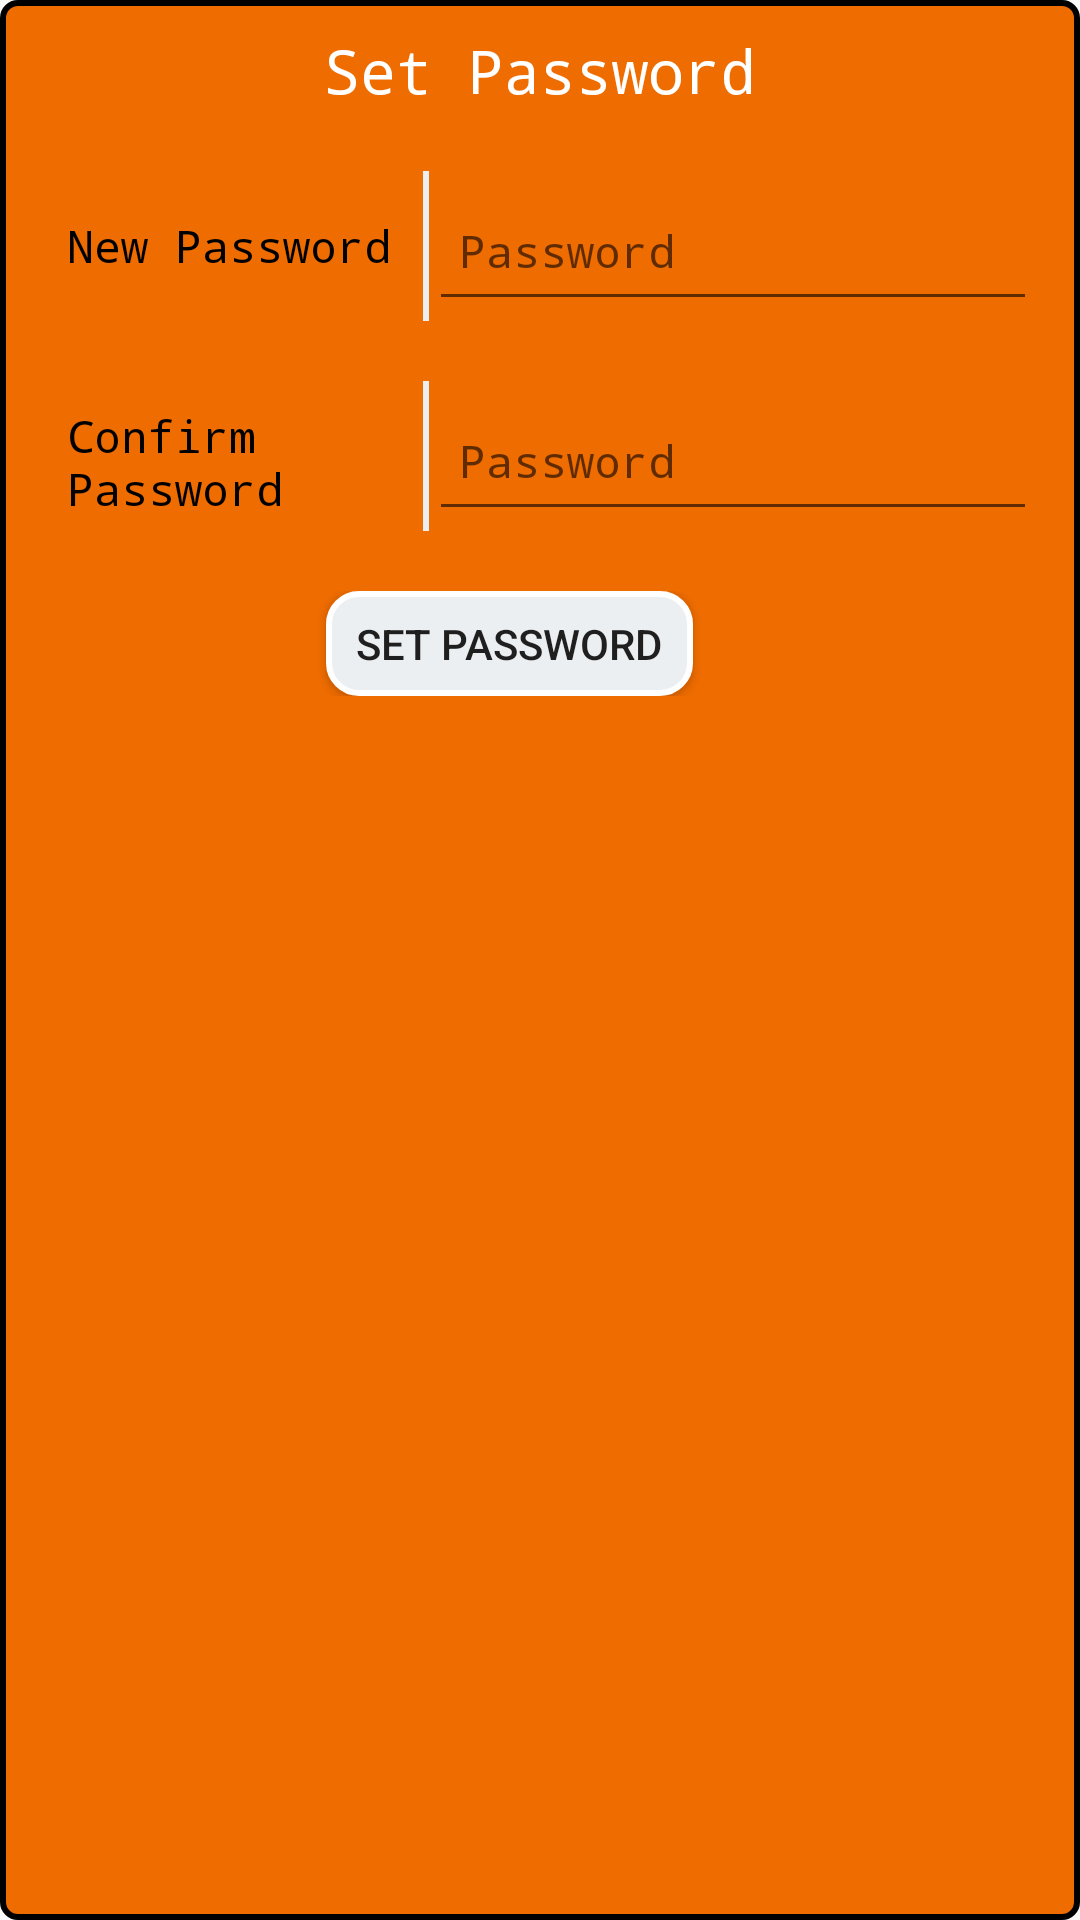

Produce the Android XML layout that renders to this screen, including the resource entries it uses.
<!-- AndroidManifest.xml: application theme AppTheme -->
<!-- res/layout/newpasswordtaking_registration.xml -->
<?xml version="1.0" encoding="utf-8"?>
<LinearLayout xmlns:android="http://schemas.android.com/apk/res/android"
    android:layout_width="match_parent"
    android:orientation="vertical"
    style="@style/Login"
    android:background="@drawable/orangeitems"
    android:layout_height="wrap_content">

    <RelativeLayout
        android:layout_width="match_parent"
        android:layout_height="wrap_content"
        android:id="@+id/PasswordDialogTop">

        <ImageView
            android:layout_width="wrap_content"
            android:layout_height="wrap_content"
            android:src="@drawable/close2"
            android:padding="5dp"
            android:layout_alignParentRight="true"
            android:id="@+id/passwordclosedialog"/>
    </RelativeLayout>

    <TextView
        android:layout_width="match_parent"
        android:layout_height="wrap_content"
        android:id="@+id/PasswordTitle"
        android:text="Set Password"
        android:gravity="center"
        android:textSize="20dp"
        android:layout_marginBottom="10dp"
        android:typeface="monospace"
        android:textColor="@color/white"
        android:layout_gravity="center"/>



    <RelativeLayout
        android:id="@+id/PasswordDialogMiddle"
        android:layout_width="match_parent"
        android:layout_height="wrap_content">

        <LinearLayout
            android:id="@+id/PasswordOldPass"
            android:weightSum="4"
            android:gravity="center"
            android:background="@drawable/dialogitembackground"
            android:layout_margin="10dp"
            android:orientation="horizontal"
            android:layout_width="match_parent"
            android:layout_height="50dp">

            <TextView
                android:id="@+id/txtPasswordREgistration"
                android:layout_weight="1.5"
                android:layout_width="0dp"
                android:layout_height="wrap_content"
                android:textSize="15dp"
                android:padding="8dp"
                android:typeface="monospace"
                android:text="New Password"
                android:textColor="@color/black"/>

            <View
                android:layout_width="2dp"
                android:layout_height="match_parent"
                android:background="@color/gray"/>

            <EditText
                android:id="@+id/edtPasswordREgistration"
                android:layout_weight="2.4"
                android:layout_width="0dp"
                android:paddingLeft="10dp"
                android:layout_height="match_parent"
                android:hint="Password"
                android:typeface="monospace"
                android:textSize="15dp"
                android:textColor="@color/black"/>

        </LinearLayout>

        <LinearLayout
            android:id="@+id/PasswordOldPass2"
            android:layout_below="@+id/PasswordOldPass"
            android:weightSum="4"
            android:gravity="center"
            android:background="@drawable/dialogitembackground"
            android:layout_margin="10dp"
            android:orientation="horizontal"
            android:layout_width="match_parent"
            android:layout_height="50dp">

            <TextView
                android:id="@+id/txtConfirmPasswordREgistration"
                android:layout_weight="1.5"
                android:layout_width="0dp"
                android:layout_height="wrap_content"
                android:textSize="15dp"
                android:padding="8dp"
                android:typeface="monospace"
                android:text="Confirm Password"
                android:textColor="@color/black"/>

            <View
                android:layout_width="2dp"
                android:layout_height="match_parent"
                android:background="@color/gray"/>

            <EditText
                android:id="@+id/edtConfirmPasswordREgistration"
                android:layout_weight="2.4"
                android:layout_width="0dp"
                android:paddingLeft="10dp"
                android:layout_height="match_parent"
                android:hint="Password"
                android:typeface="monospace"
                android:textSize="15dp"
                android:textColor="@color/black"/>

        </LinearLayout>

    </RelativeLayout>

    <LinearLayout
        android:id="@+id/BookHomeVisitPreferSubmit"
        android:layout_marginBottom="10dp"
        android:gravity="center"
        android:layout_marginTop="10dp"
        android:orientation="horizontal"
        android:layout_width="match_parent"
        android:layout_height="wrap_content">

        <Button
            android:id="@+id/btnupdatePasssubmit"
            android:paddingLeft="10dp"
            android:paddingRight="10dp"
            android:layout_width="wrap_content"
            android:layout_height="35dp"
            android:background="@drawable/btncorner"
            android:text="Set Password"
            android:layout_marginRight="20dp"
            android:gravity="center"/>

    </LinearLayout>


</LinearLayout>
<!-- resources referenced by this layout -->
<resources>
  <color name="black">#000000</color>
  <color name="gray">#ECEFF1</color>
  <color name="white">#ffffff</color>
  <!-- drawable btncorner (drawable) -->
  <?xml version="1.0" encoding="utf-8"?>
  <shape xmlns:android="http://schemas.android.com/apk/res/android">
  
      <solid android:color="@color/gray"/>
  
      <corners android:radius="10dp"/>
  
      <stroke android:color="@color/white"
          android:width="2dp"/>
  
  </shape>
  <!-- drawable orangeitems (drawable) -->
  <?xml version="1.0" encoding="utf-8"?>
  <shape xmlns:android="http://schemas.android.com/apk/res/android">
  
      <solid android:color="@color/orange1"/>
  
      <corners android:radius="5dp"/>
  
      <stroke android:width="2dp"
          android:color="@color/black"/>
  
  </shape>
  <style name="Login" parent="Theme.AppCompat.Light.NoActionBar">
          
          <item name="colorPrimary">#EF6C00</item>
          <item name="colorPrimaryDark">@color/colorPrimaryDark</item>
          <item name="colorAccent">@color/colorAccent</item>
          <item name="spinnerStyle">@style/Widget.App.Spinner</item>
          <item name="android:spinnerStyle">@style/Widget.App.Spinner</item>
      </style>
  <style name="AppTheme" parent="Theme.AppCompat.Light.DarkActionBar">
          
          <item name="colorPrimary">#EF6C00</item>
          <item name="colorPrimaryDark">@color/colorPrimaryDark</item>
          <item name="colorAccent">@color/colorAccent</item>
          <item name="spinnerStyle">@style/Widget.App.Spinner</item>
          <item name="android:spinnerStyle">@style/Widget.App.Spinner</item>
      </style>
  <color name="orange1">#EF6C00</color>
  <color name="colorPrimaryDark">#303F9F</color>
  <color name="colorAccent">#FF4081</color>
  <style name="Widget.App.Spinner" parent="@style/Widget.AppCompat.Spinner">
          <item name="overlapAnchor">true</item>
          <item name="android:background">#ffffff</item>
      </style>
</resources>
